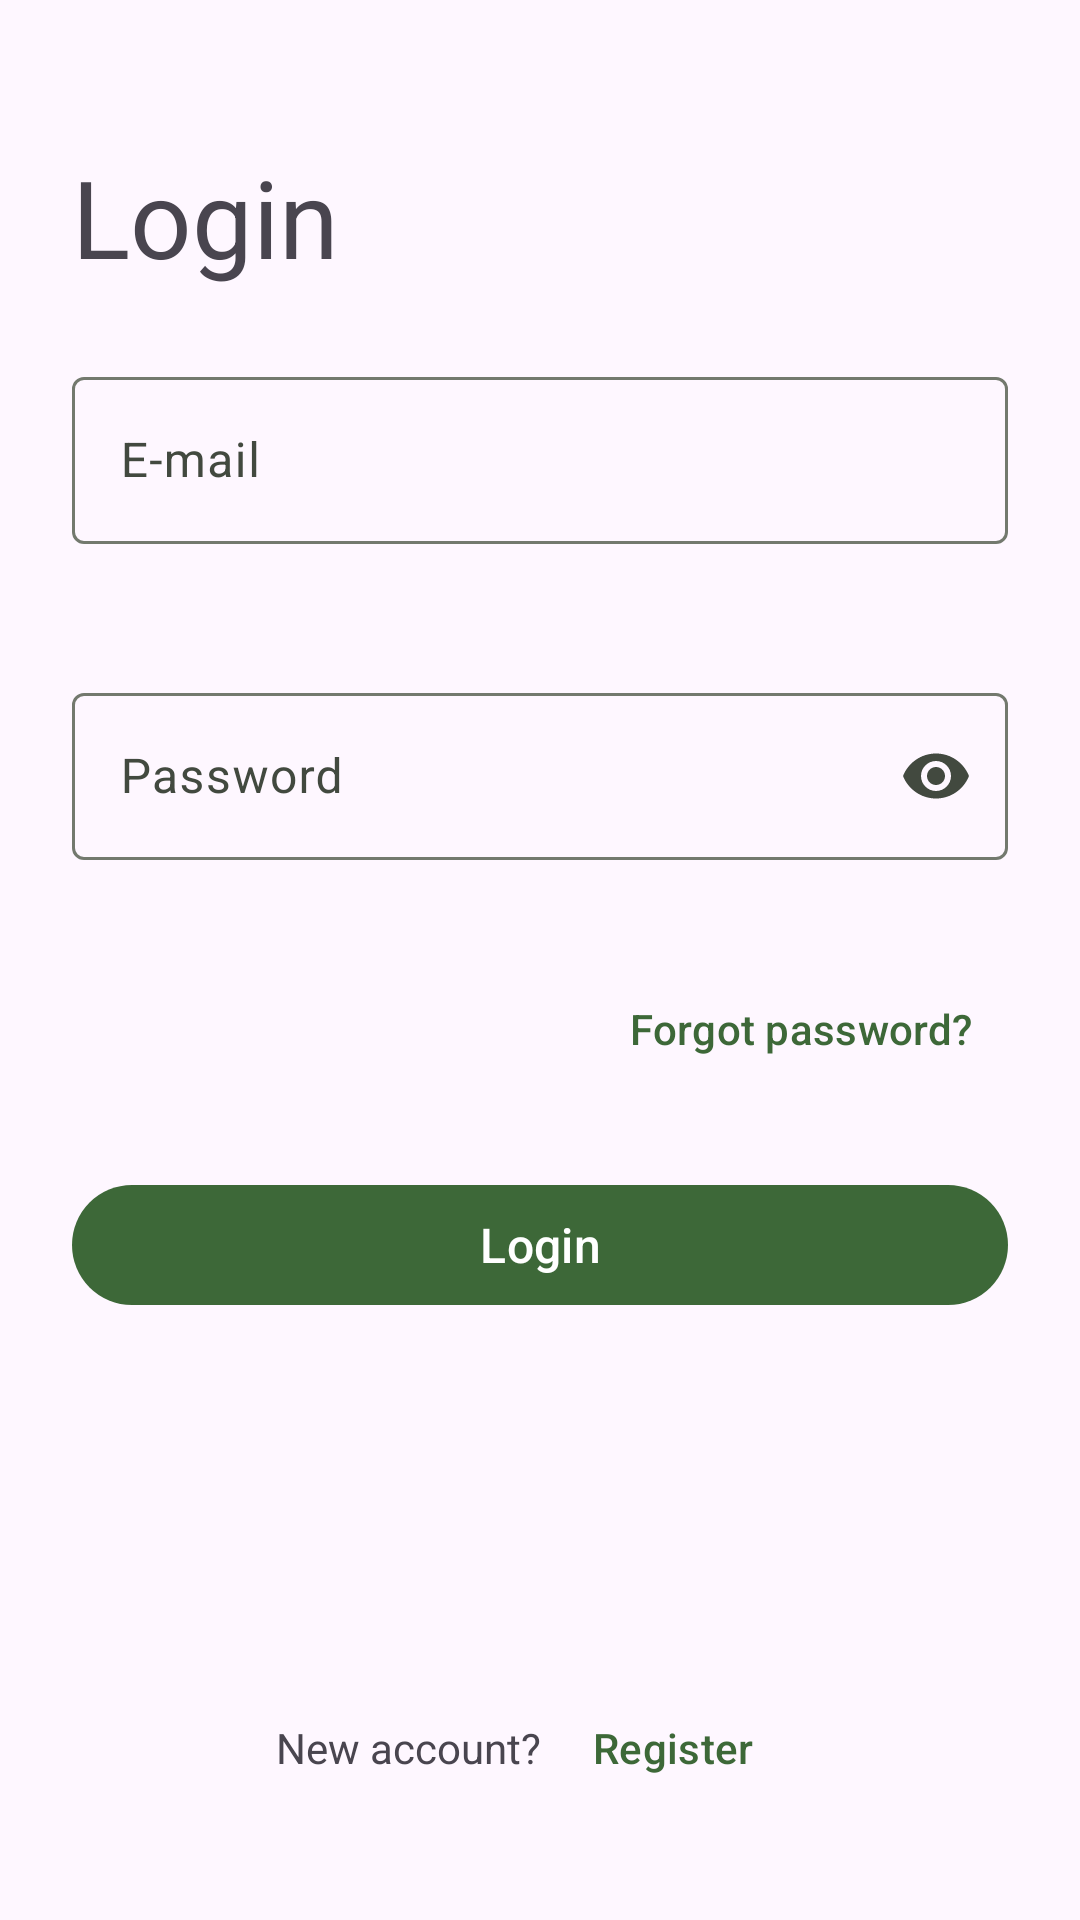

Write the Android layout XML for this screen, with the resource values it uses.
<!-- AndroidManifest.xml: application theme Theme.TaskFlow -->
<!-- res/layout/fragment_login.xml -->
<?xml version="1.0" encoding="utf-8"?>
<androidx.constraintlayout.widget.ConstraintLayout xmlns:android="http://schemas.android.com/apk/res/android"
    xmlns:tools="http://schemas.android.com/tools"
    android:layout_width="match_parent"
    android:layout_height="match_parent"
    xmlns:app="http://schemas.android.com/apk/res-auto"
    tools:context=".ui.elements.welcome.LoginFragment">

    <androidx.constraintlayout.widget.Guideline
        android:id="@+id/start_guideline"
        android:layout_width="wrap_content"
        android:layout_height="wrap_content"
        android:orientation="vertical"
        app:layout_constraintGuide_begin="24dp">
    </androidx.constraintlayout.widget.Guideline>

    <androidx.constraintlayout.widget.Guideline
        android:id="@+id/end_guideline"
        android:layout_width="wrap_content"
        android:layout_height="wrap_content"
        android:orientation="vertical"
        app:layout_constraintGuide_end="24dp">
    </androidx.constraintlayout.widget.Guideline>

    <com.google.android.material.textview.MaterialTextView
        android:id="@+id/login_text"
        android:layout_width="wrap_content"
        android:layout_height="wrap_content"
        app:layout_constraintStart_toStartOf="@id/start_guideline"
        app:layout_constraintTop_toTopOf="parent"
        android:layout_marginTop="48dp"
        android:text="@string/login"
        android:textSize="36sp">
    </com.google.android.material.textview.MaterialTextView>

    <com.google.android.material.textfield.TextInputLayout
        android:id="@+id/email_text_layout"
        android:layout_width="0dp"
        android:layout_height="wrap_content"
        app:layout_constraintStart_toStartOf="@id/start_guideline"
        app:layout_constraintEnd_toEndOf="@+id/end_guideline"
        app:layout_constraintTop_toBottomOf="@id/login_text"
        android:layout_marginTop="24dp"
        app:endIconMode="clear_text"
        app:startIconDrawable="@drawable/email"
        app:errorEnabled="true">

        <com.google.android.material.textfield.TextInputEditText
            android:id="@+id/email_edit_text"
            android:layout_width="match_parent"
            android:layout_height="match_parent"
            android:hint="@string/email"
            android:inputType="textEmailAddress">
        </com.google.android.material.textfield.TextInputEditText>
    </com.google.android.material.textfield.TextInputLayout>

    <com.google.android.material.textfield.TextInputLayout
        android:id="@+id/password_text_layout"
        android:layout_width="0dp"
        android:layout_height="wrap_content"
        app:layout_constraintStart_toStartOf="@id/start_guideline"
        app:layout_constraintEnd_toEndOf="@+id/end_guideline"
        app:layout_constraintTop_toBottomOf="@id/email_text_layout"
        android:layout_marginTop="24dp"
        app:endIconMode="password_toggle"
        app:startIconDrawable="@drawable/password"
        app:errorEnabled="true">

        <com.google.android.material.textfield.TextInputEditText
            android:id="@+id/password_edit_text"
            android:layout_width="match_parent"
            android:layout_height="match_parent"
            android:hint="@string/password"
            android:inputType="textPassword">
        </com.google.android.material.textfield.TextInputEditText>
    </com.google.android.material.textfield.TextInputLayout>

    <com.google.android.material.button.MaterialButton
        android:id="@+id/forgot_password_button"
        android:layout_width="wrap_content"
        android:layout_height="wrap_content"
        style="@style/Widget.Material3.Button.TextButton"
        app:layout_constraintEnd_toEndOf="@id/end_guideline"
        app:layout_constraintTop_toBottomOf="@id/password_text_layout"
        android:text="@string/forgot_password"
        android:textAlignment="viewEnd"
        android:layout_marginTop="12dp">
    </com.google.android.material.button.MaterialButton>

    <com.google.android.material.button.MaterialButton
        android:id="@+id/login_button"
        android:layout_width="0dp"
        android:layout_height="wrap_content"
        app:layout_constraintStart_toStartOf="@id/start_guideline"
        app:layout_constraintEnd_toEndOf="@id/end_guideline"
        app:layout_constraintTop_toBottomOf="@id/forgot_password_button"
        android:text="@string/login"
        android:textSize="16sp"
        android:layout_marginTop="24dp">
    </com.google.android.material.button.MaterialButton>

    <com.google.android.material.progressindicator.CircularProgressIndicator
        android:id="@+id/login_progress"
        android:layout_width="wrap_content"
        android:layout_height="wrap_content"
        android:indeterminate="true"
        app:layout_constraintStart_toStartOf="@id/start_guideline"
        app:layout_constraintEnd_toEndOf="@id/end_guideline"
        app:layout_constraintTop_toBottomOf="@id/login_button"
        android:visibility="invisible">
    </com.google.android.material.progressindicator.CircularProgressIndicator>

    <com.google.android.material.textview.MaterialTextView
        android:id="@+id/new_account_text"
        android:layout_width="wrap_content"
        android:layout_height="wrap_content"
        app:layout_constraintBottom_toBottomOf="parent"
        app:layout_constraintEnd_toStartOf="@id/register_button"
        app:layout_constraintStart_toStartOf="parent"
        app:layout_constraintHorizontal_chainStyle="packed"
        android:layout_marginBottom="48dp"
        android:text="@string/new_account">
    </com.google.android.material.textview.MaterialTextView>

    <com.google.android.material.button.MaterialButton
        android:id="@+id/register_button"
        android:layout_width="wrap_content"
        android:layout_height="wrap_content"
        style="@style/Widget.Material3.Button.TextButton"
        app:layout_constraintBaseline_toBaselineOf="@id/new_account_text"
        app:layout_constraintStart_toEndOf="@id/new_account_text"
        app:layout_constraintEnd_toEndOf="parent"
        app:layout_constraintBottom_toBottomOf="parent"
        app:layout_constraintHorizontal_chainStyle="packed"
        android:text="@string/register">
    </com.google.android.material.button.MaterialButton>
</androidx.constraintlayout.widget.ConstraintLayout>
<!-- resources referenced by this layout -->
<resources>
  <string name="email">E-mail</string>
  <string name="forgot_password">Forgot password?</string>
  <string name="login">Login</string>
  <string name="new_account">New account?</string>
  <string name="password">Password</string>
  <string name="register">Register</string>
  <style name="Theme.TaskFlow" parent="Base.Theme.TaskFlow" />
  <color name="md_theme_primary">#3D6838</color>
  <color name="md_theme_onPrimary">#FFFFFF</color>
  <color name="md_theme_primaryContainer">#BEF0B2</color>
  <color name="md_theme_onPrimaryContainer">#002202</color>
  <color name="md_theme_secondary">#53634E</color>
  <color name="md_theme_onSecondary">#FFFFFF</color>
  <color name="md_theme_secondaryContainer">#D6E8CE</color>
  <color name="md_theme_onSecondaryContainer">#111F0F</color>
  <color name="md_theme_tertiary">#386569</color>
  <color name="md_theme_onTertiary">#FFFFFF</color>
  <color name="md_theme_tertiaryContainer">#BCEBEF</color>
  <color name="md_theme_onTertiaryContainer">#002022</color>
  <color name="md_theme_error">#BA1A1A</color>
  <color name="md_theme_onError">#FFFFFF</color>
  <color name="md_theme_errorContainer">#FFDAD6</color>
  <color name="md_theme_onErrorContainer">#410002</color>
  <color name="md_theme_background">#F7FBF1</color>
  <color name="md_theme_onBackground">#191D17</color>
  <color name="md_theme_surface">#F7FBF1</color>
  <color name="md_theme_onSurface">#191D17</color>
  <color name="md_theme_surfaceVariant">#DEE4D8</color>
  <color name="md_theme_onSurfaceVariant">#42493F</color>
  <color name="md_theme_outline">#73796E</color>
  <color name="md_theme_outlineVariant">#C2C8BC</color>
  <color name="md_theme_inverseSurface">#2D322B</color>
  <color name="md_theme_inverseOnSurface">#EFF2E8</color>
  <color name="md_theme_inversePrimary">#A3D398</color>
  <color name="md_theme_primaryFixed">#BEF0B2</color>
  <color name="md_theme_onPrimaryFixed">#002202</color>
  <color name="md_theme_primaryFixedDim">#A3D398</color>
  <color name="md_theme_onPrimaryFixedVariant">#265022</color>
  <color name="md_theme_secondaryFixed">#D6E8CE</color>
  <color name="md_theme_onSecondaryFixed">#111F0F</color>
  <color name="md_theme_secondaryFixedDim">#BACCB2</color>
  <color name="md_theme_onSecondaryFixedVariant">#3C4B38</color>
  <color name="md_theme_tertiaryFixedDim">#A0CFD3</color>
  <color name="md_theme_onTertiaryFixedVariant">#1E4D51</color>
  <color name="md_theme_surfaceDim">#D8DBD2</color>
  <color name="md_theme_surfaceBright">#F7FBF1</color>
  <color name="md_theme_surfaceContainerLowest">#FFFFFF</color>
  <color name="md_theme_surfaceContainerLow">#F2F5EB</color>
  <color name="md_theme_surfaceContainer">#ECEFE6</color>
  <color name="md_theme_surfaceContainerHigh">#E6E9E0</color>
  <color name="md_theme_surfaceContainerHighest">#E0E4DA</color>
</resources>
